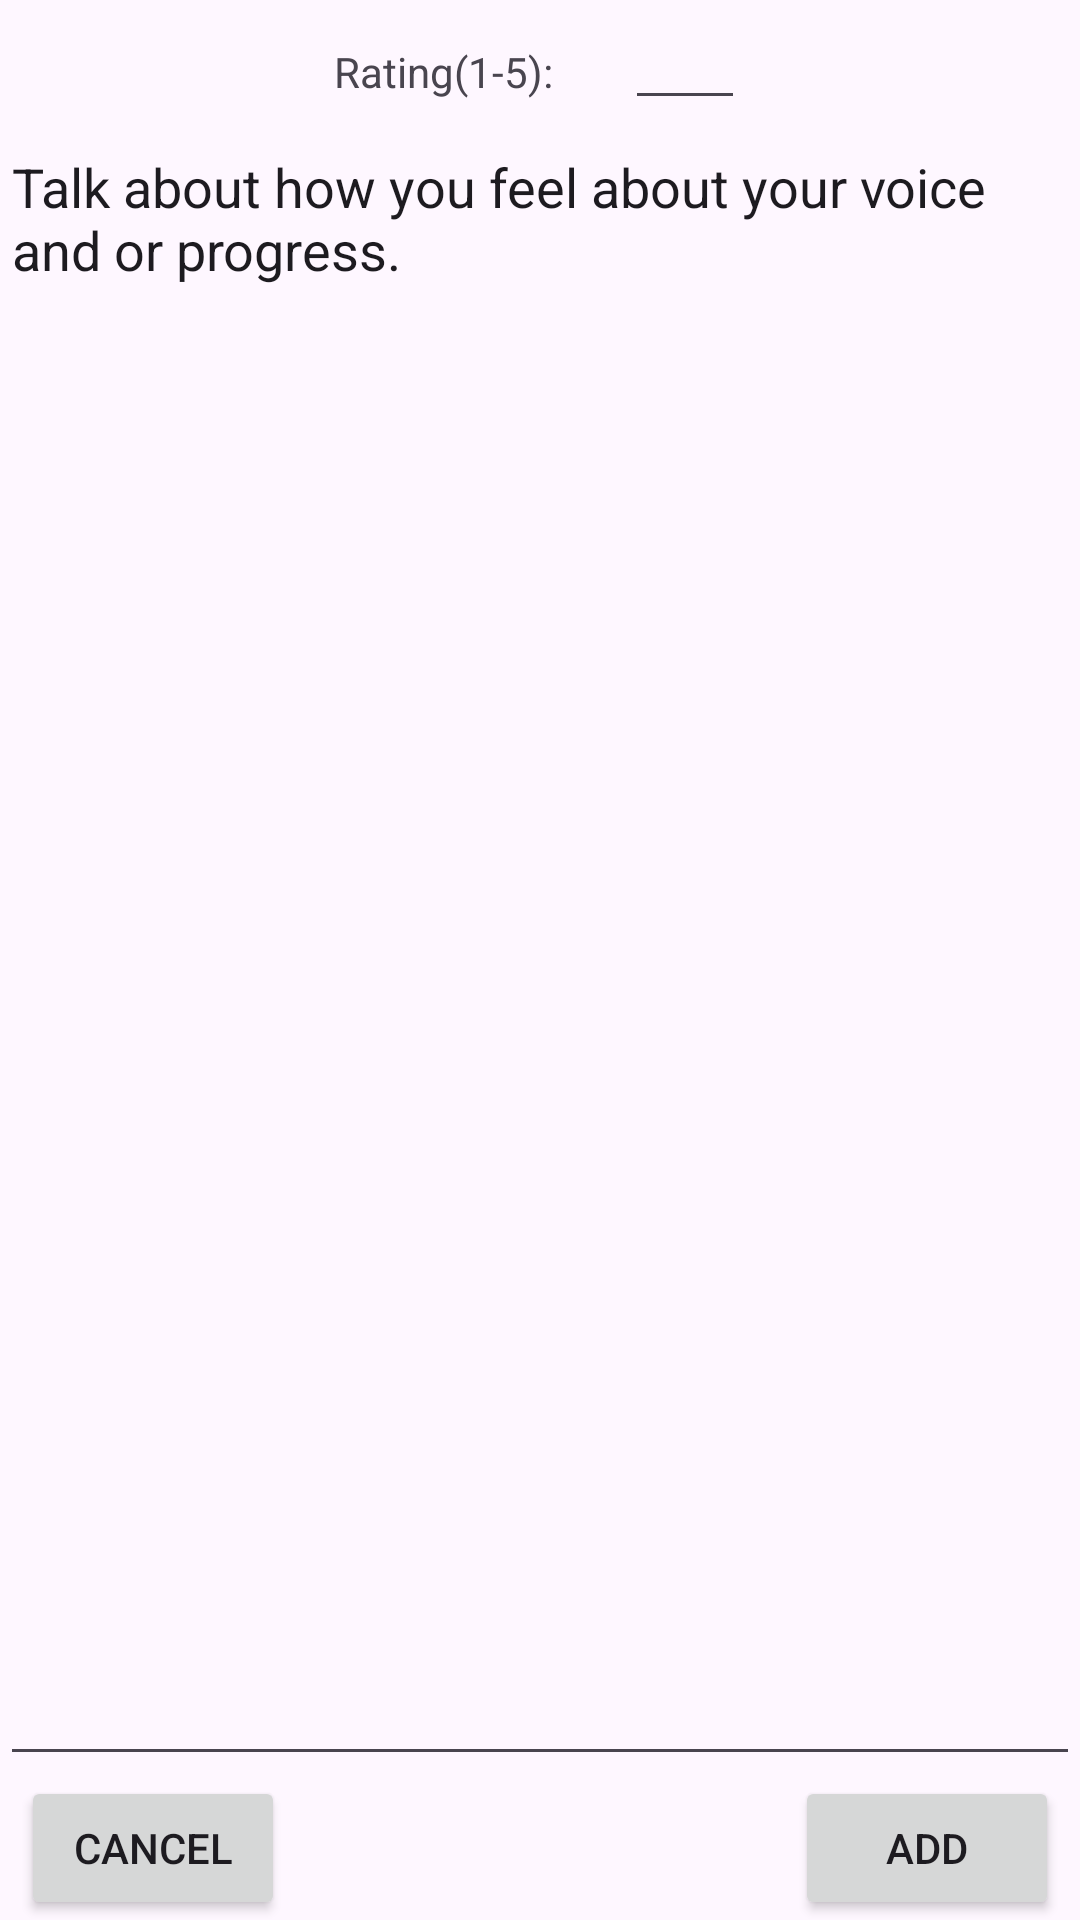

Android layout source for this screen:
<!-- AndroidManifest.xml: application theme Theme.VoiceTrainingApp -->
<!-- res/layout/activity_journalentry.xml -->
<?xml version="1.0" encoding="utf-8"?>
<LinearLayout xmlns:android="http://schemas.android.com/apk/res/android"
    xmlns:app="http://schemas.android.com/apk/res-auto"
    xmlns:tools="http://schemas.android.com/tools"
    android:layout_width="match_parent"
    android:layout_height="match_parent"
    android:orientation="vertical"
    tools:context=".JournalEntry">

    <LinearLayout
        android:layout_width="match_parent"
        android:layout_height="wrap_content"
        android:orientation="horizontal"
        android:gravity="center_horizontal">

        <TextView
            android:id="@+id/ratingTextView"
            android:layout_width="wrap_content"
            android:layout_height="wrap_content"
            android:text="Rating(1-5):"
            android:layout_marginEnd="24dp" />

        <EditText
            android:id="@+id/rating"
            android:layout_width="40dp"
            android:layout_height="40dp"
            android:inputType="number"
            android:gravity="center" />
    </LinearLayout>

    <EditText
        android:id="@+id/editText"
        android:layout_width="match_parent"
        android:layout_height="0dp"
        android:layout_weight="1"
        android:ems="10"
        android:gravity="top|left"
        android:inputType="textMultiLine"
        android:text="Talk about how you feel about your voice and or progress."
        android:enabled="true"
        android:clickable="true" />

    <LinearLayout
        android:layout_width="match_parent"
        android:layout_height="wrap_content"
        android:orientation="horizontal"
        android:gravity="center_horizontal">

        <Button
            android:id="@+id/cancelBtn"
            android:layout_width="wrap_content"
            android:layout_height="wrap_content"
            android:text="Cancel" />

        <View
            android:layout_width="170dp"
            android:layout_height="0dp"
            android:visibility="invisible" />

        <Button
            android:id="@+id/submitBtn"
            android:layout_width="wrap_content"
            android:layout_height="wrap_content"
            android:text="Add" />

    </LinearLayout>
</LinearLayout>
<!-- resources referenced by this layout -->
<resources>
  <style name="Theme.VoiceTrainingApp" parent="Base.Theme.VoiceTrainingApp" />
  <style name="Base.Theme.VoiceTrainingApp" parent="Theme.Material3.DayNight.NoActionBar">
          
          
      </style>
</resources>
